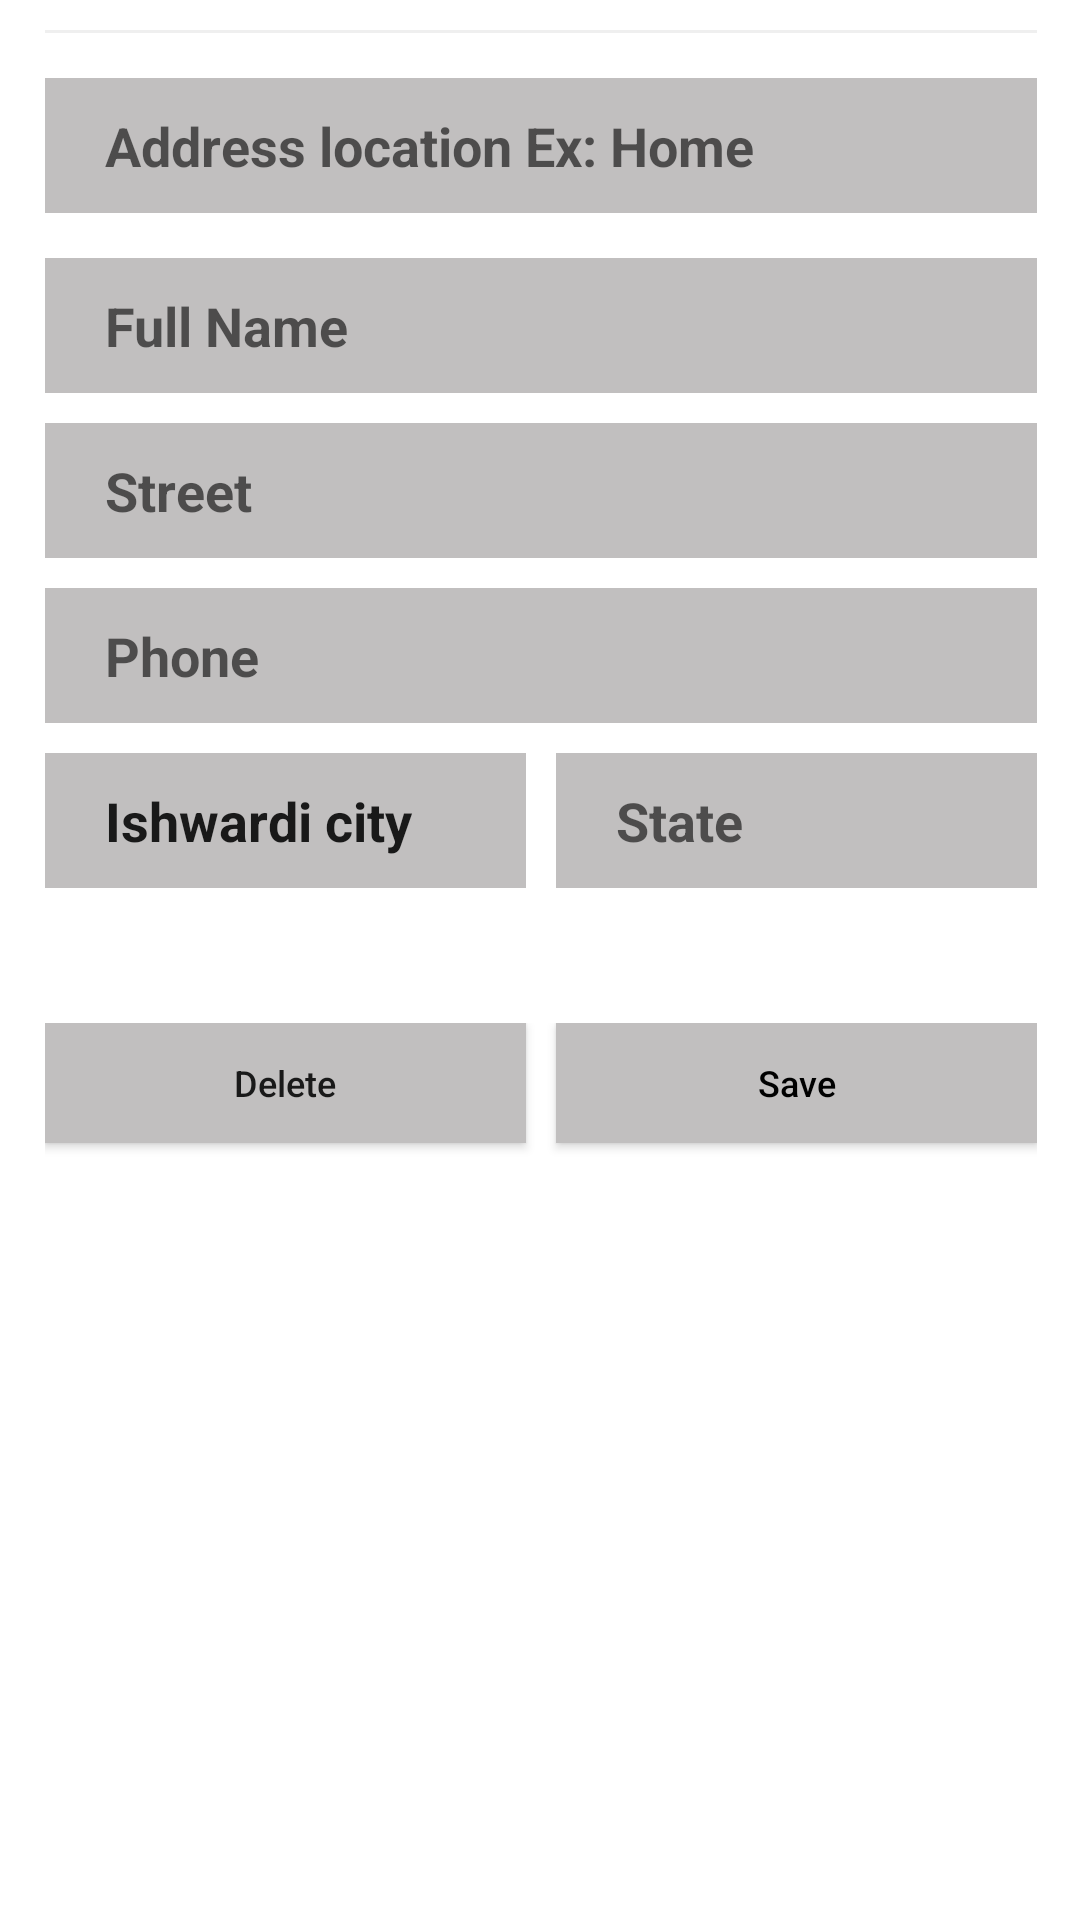

Reconstruct the res/layout file that produces this screen, plus the resources it refers to.
<!-- AndroidManifest.xml: application theme Theme.EcommerceMvvmCZ -->
<!-- res/layout/fragment_address.xml -->
<?xml version="1.0" encoding="utf-8"?>
<androidx.constraintlayout.widget.ConstraintLayout xmlns:android="http://schemas.android.com/apk/res/android"
    xmlns:tools="http://schemas.android.com/tools"
    android:layout_width="match_parent"
    android:layout_height="match_parent"
    xmlns:app="http://schemas.android.com/apk/res-auto"
    tools:context=".ui.Home.Address.Address"
    >




    <androidx.appcompat.widget.Toolbar
        android:id="@+id/toolbarAddresses"
        android:layout_width="0dp"
        android:layout_height="0dp"
        app:layout_constraintEnd_toEndOf="@id/guideline2"
        app:layout_constraintStart_toStartOf="@id/guideline1"
        app:layout_constraintTop_toTopOf="parent">





    </androidx.appcompat.widget.Toolbar>

    <View
        android:id="@+id/topLine"
        android:layout_width="0dp"
        android:layout_height="1dp"
        android:layout_marginTop="10dp"
        android:background="@color/white"
        android:backgroundTint="#EFEFEF"
        app:layout_constraintEnd_toEndOf="@id/guideline2"
        app:layout_constraintStart_toStartOf="@id/guideline1"
        app:layout_constraintTop_toBottomOf="@id/toolbarAddresses" />

    <EditText
        android:id="@+id/edAddressTitle"
        android:layout_width="0dp"
        android:layout_height="45dp"
        android:layout_marginTop="15dp"
        android:background="#C1BFBF"

        android:gravity="start|center_vertical"
        android:hint="Address location Ex: Home"
        android:paddingStart="20dp"
        android:paddingEnd="20dp"
        android:singleLine="true"
        android:textStyle="bold"
        app:layout_constraintEnd_toEndOf="@id/guideline2"
        app:layout_constraintStart_toStartOf="@id/guideline1"
        app:layout_constraintTop_toBottomOf="@+id/topLine" />

    <EditText
        android:id="@+id/edFullName"
        android:layout_width="0dp"
        android:layout_height="45dp"
        android:layout_marginTop="15dp"
        android:background="#C1BFBF"
        android:gravity="start|center_vertical"
        android:hint="Full Name"
        android:paddingStart="20dp"
        android:paddingEnd="20dp"
        android:singleLine="true"
        android:textStyle="bold"
        app:layout_constraintEnd_toEndOf="@id/guideline2"
        app:layout_constraintStart_toStartOf="@id/guideline1"
        app:layout_constraintTop_toBottomOf="@+id/edAddressTitle" />

    <EditText
        android:id="@+id/edStreet"
        android:layout_width="0dp"
        android:layout_height="45dp"
        android:layout_marginTop="10dp"
        android:background="#C1BFBF"
        android:gravity="start|center_vertical"
        android:hint="Street"
        android:paddingStart="20dp"
        android:paddingEnd="20dp"
        android:singleLine="true"
        android:textStyle="bold"
        app:layout_constraintEnd_toEndOf="@id/guideline2"
        app:layout_constraintStart_toStartOf="@id/guideline1"
        app:layout_constraintTop_toBottomOf="@id/edFullName" />


    -

    <LinearLayout
        android:id="@+id/linear"
        android:layout_width="0dp"
        android:layout_height="wrap_content"
        android:orientation="horizontal"
        app:layout_constraintEnd_toEndOf="@id/guideline2"
        app:layout_constraintHorizontal_bias="0.484"
        app:layout_constraintStart_toStartOf="@id/guideline1"
        app:layout_constraintTop_toBottomOf="@+id/edPhone">

        <EditText
            android:id="@+id/edCity"
            android:layout_width="378dp"
            android:layout_height="45dp"
            android:layout_marginTop="10dp"
            android:layout_marginEnd="5dp"
            android:layout_weight="1"
            android:background="#C1BFBF"
            android:gravity="start|center_vertical"
            android:text="Ishwardi city"
            android:paddingStart="20dp"
            android:paddingEnd="20dp"
            android:singleLine="true"
            android:textStyle="bold" />

        <EditText
            android:id="@+id/edState"
            android:layout_width="378dp"
            android:layout_height="45dp"
            android:layout_marginStart="5dp"
            android:layout_marginTop="10dp"
            android:layout_weight="1"
            android:background="#C1BFBF"
            android:gravity="start|center_vertical"
            android:hint="State"
            android:paddingStart="20dp"
            android:paddingEnd="20dp"
            android:singleLine="true"
            android:textStyle="bold" />

    </LinearLayout>

    <EditText
        android:id="@+id/edPhone"
        android:layout_width="0dp"
        android:layout_height="45dp"
        android:layout_marginTop="10dp"
        android:background="#C1BFBF"
        android:gravity="start|center_vertical"
        android:hint="Phone"
        android:paddingStart="20dp"
        android:paddingEnd="20dp"
        android:phoneNumber="true"
        android:singleLine="true"
        android:textStyle="bold"
        app:layout_constraintEnd_toStartOf="@+id/guideline2"
        app:layout_constraintStart_toStartOf="@+id/guideline1"
        app:layout_constraintTop_toBottomOf="@+id/edStreet" />


    -

    <LinearLayout
        android:layout_width="0dp"
        android:layout_height="wrap_content"
        android:layout_marginTop="45dp"
        android:orientation="horizontal"
        app:layout_constraintEnd_toEndOf="@id/guideline2"
        app:layout_constraintHorizontal_bias="1.0"
        app:layout_constraintStart_toStartOf="@id/guideline1"
        app:layout_constraintTop_toBottomOf="@id/linear"
        app:layout_constraintVertical_bias="0.494">

        <androidx.appcompat.widget.AppCompatButton
            android:id="@+id/buttonDelelte"
            android:layout_width="0dp"
            android:layout_height="40dp"
            android:layout_marginEnd="5dp"
            android:layout_marginBottom="20dp"
            android:layout_weight="1"
            android:background="#C1BFBF"
            android:text="Delete"
            android:textAllCaps="false"

            android:textSize="12dp"
            android:visibility="visible" />

        <androidx.appcompat.widget.AppCompatButton
            android:id="@+id/buttonSave"
            android:layout_width="0dp"
            android:layout_height="40dp"
            android:layout_marginStart="5dp"
            android:layout_marginBottom="20dp"
            android:layout_weight="1"
            android:background="#C1BFBF"
            android:text="Save"
            android:textAllCaps="false"
            android:textColor="@color/black"
            android:textSize="12dp"
            android:visibility="visible" />

    </LinearLayout>

    <ProgressBar
        android:id="@+id/progressbarAddress"
        android:layout_width="wrap_content"
        android:layout_height="wrap_content"
        android:layout_marginBottom="45dp"
        android:visibility="gone"
        app:layout_constraintBottom_toBottomOf="parent"
        app:layout_constraintEnd_toEndOf="parent"
        app:layout_constraintStart_toStartOf="parent" />

    <androidx.constraintlayout.widget.Guideline
        android:id="@+id/guideline1"
        android:layout_width="wrap_content"
        android:layout_height="wrap_content"
        android:orientation="vertical"
        app:layout_constraintGuide_percent="0.04136253" />

    <androidx.constraintlayout.widget.Guideline
        android:id="@+id/guideline2"
        android:layout_width="wrap_content"
        android:layout_height="wrap_content"
        android:orientation="vertical"
        app:layout_constraintGuide_percent="0.96" />

</androidx.constraintlayout.widget.ConstraintLayout>
<!-- resources referenced by this layout -->
<resources>
  <color name="black">#FF000000</color>
  <color name="white">#FFFFFFFF</color>
  <style name="Theme.EcommerceMvvmCZ" parent="Base.Theme.EcommerceMvvmCZ" />
  <style name="Base.Theme.EcommerceMvvmCZ" parent="Theme.MaterialComponents.DayNight.NoActionBar">
          
          
      </style>
</resources>
